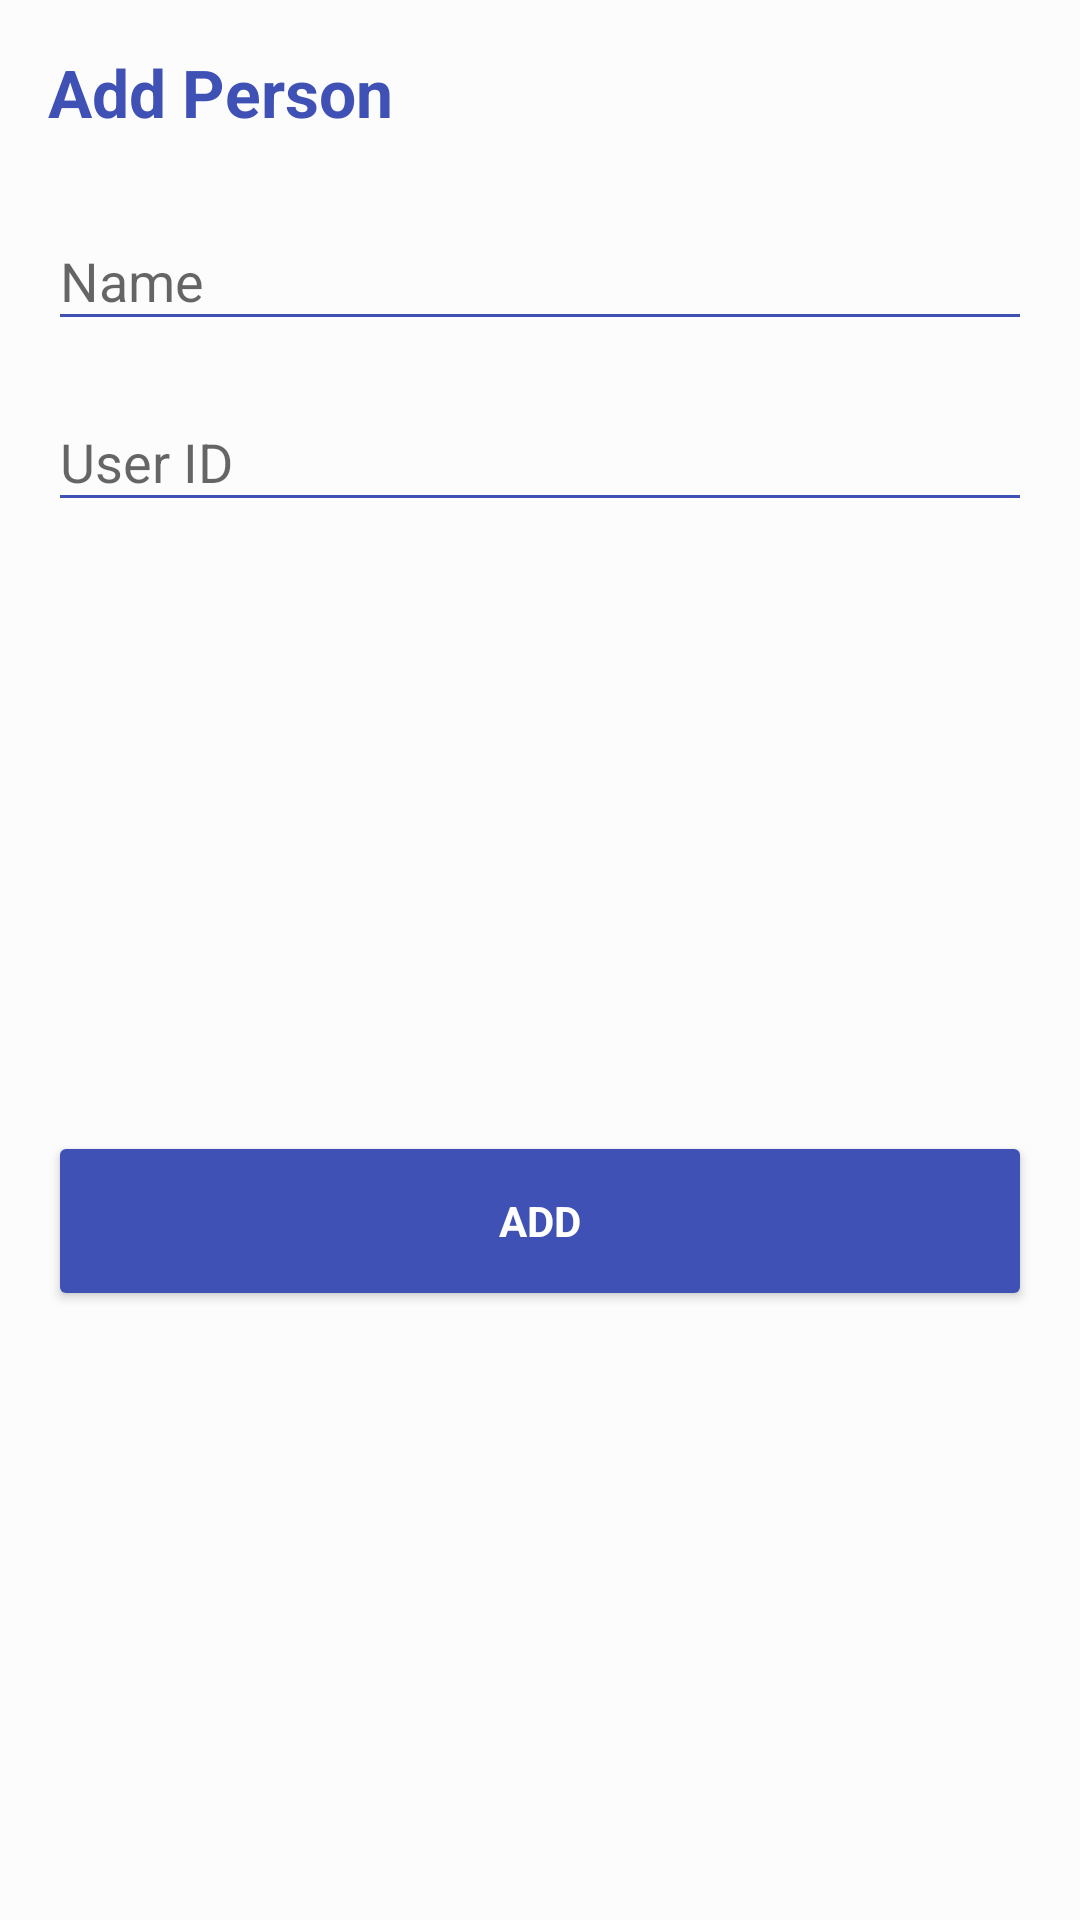

Produce the Android XML layout that renders to this screen, including the resource entries it uses.
<!-- AndroidManifest.xml: application theme AppTheme -->
<!-- res/layout/fragment_add_user_dialog.xml -->
<?xml version="1.0" encoding="utf-8"?>
<android.support.constraint.ConstraintLayout xmlns:android="http://schemas.android.com/apk/res/android"
    xmlns:app="http://schemas.android.com/apk/res-auto"
    xmlns:tools="http://schemas.android.com/tools"
    android:layout_width="match_parent"
    android:layout_height="match_parent"
    tools:context=".ui.AddUserDialogFragment">

    <android.support.v7.widget.AppCompatTextView
        android:id="@+id/titleTV"
        android:layout_width="match_parent"
        android:layout_height="wrap_content"
        android:text="@string/add_person"
        android:textSize="22sp"
        android:textColor="@color/colorPrimary"
        android:textStyle="bold"
        android:layout_margin="16dp"
        app:layout_constraintTop_toTopOf="parent"
        app:layout_constraintLeft_toLeftOf="parent"
        app:layout_constraintRight_toRightOf="parent"/>

    <android.support.design.widget.TextInputLayout
        android:id="@+id/nameTIL"
        android:layout_width="0dp"
        android:layout_height="wrap_content"
        android:layout_marginLeft="16dp"
        android:layout_marginRight="16dp"
        android:layout_marginTop="16dp"
        app:layout_constraintEnd_toEndOf="parent"
        app:layout_constraintStart_toStartOf="parent"
        app:layout_constraintTop_toBottomOf="@+id/titleTV">

        <android.support.design.widget.TextInputEditText
            android:id="@+id/nameET"
            android:layout_width="match_parent"
            android:layout_height="wrap_content"
            android:hint="Name"
            android:imeOptions="actionNext"
            android:inputType="textEmailAddress"
            android:selectAllOnFocus="true"
            android:singleLine="true"
            android:text=""
            android:textAlignment="viewStart"
            android:textColor="@color/colorPrimary"
            android:textColorHint="@color/colorAccent" />
    </android.support.design.widget.TextInputLayout>

    <android.support.design.widget.TextInputLayout
        android:id="@+id/userIdTIL"
        android:layout_width="0dp"
        android:layout_height="wrap_content"
        android:layout_marginLeft="16dp"
        android:layout_marginRight="16dp"
        android:layout_marginTop="8dp"
        app:layout_constraintEnd_toEndOf="parent"
        app:layout_constraintStart_toStartOf="parent"
        app:layout_constraintTop_toBottomOf="@+id/nameTIL">

        <android.support.design.widget.TextInputEditText
            android:id="@+id/userIdET"
            android:layout_width="match_parent"
            android:layout_height="wrap_content"
            android:hint="User ID"
            android:imeOptions="actionNext"
            android:inputType="textEmailAddress"
            android:maxLength="10"
            android:selectAllOnFocus="true"
            android:singleLine="true"
            android:text=""
            android:textAlignment="viewStart"
            android:textColor="@color/colorPrimary"
            android:textColorHint="@color/colorAccent" />
    </android.support.design.widget.TextInputLayout>

    <android.support.v7.widget.AppCompatButton
        android:theme="@style/AppTheme.Button.Colored"
        android:id="@+id/addBtn"
        android:layout_width="0dp"
        android:layout_height="wrap_content"
        android:layout_marginTop="16dp"
        android:minHeight="60dp"
        android:text="@string/add"
        android:textColor="@color/white"
        android:layout_marginLeft="16dp"
        android:layout_marginRight="16dp"
        android:layout_marginBottom="16dp"
        app:layout_constraintHorizontal_bias="1.0"
        app:layout_constraintStart_toStartOf="parent"
        app:layout_constraintEnd_toEndOf="parent"
        app:layout_constraintTop_toBottomOf="@+id/userIdTIL"
        app:layout_constraintBottom_toBottomOf="parent"/>

</android.support.constraint.ConstraintLayout>
<!-- resources referenced by this layout -->
<resources>
  <color name="colorAccent">#FF4081</color>
  <color name="colorPrimary">#3F51B5</color>
  <color name="white">#ffffff</color>
  <string name="add">Add</string>
  <string name="add_person">Add Person</string>
  <style name="AppTheme.Button.Colored" parent="Widget.AppCompat.Button.Colored">
          <item name="android:textColor">@color/white</item>
          <item name="android:textAllCaps">true</item>
          <item name="colorButtonNormal">@color/colorPrimary</item>
          <item name="colorControlNormal">@color/colorPrimary</item>
          <item name="colorControlActivated">@color/colorAccent</item>
          <item name="colorControlHighlight">@color/colorAccent</item>
          <item name="android:textStyle">bold</item>
          <item name="fontFamily">sans-serif</item>
          <item name="android:typeface">serif</item>
      </style>
  <style name="AppTheme" parent="AppTheme.Base">
          <item name="windowActionBar">false</item>
          <item name="windowNoTitle">true</item>
      </style>
  <style name="AppTheme.Base" parent="Theme.AppCompat.Light.DarkActionBar">
          
          <item name="colorPrimary">@color/colorPrimary</item>
          <item name="colorPrimaryDark">@color/colorPrimaryDark</item>
          <item name="colorAccent">@color/colorAccent</item>
          
          <item name="fontFamily">sans-serif</item>
          <item name="android:typeface">serif</item>
          <item name="android:windowBackground">@color/windowBackground</item>
          <item name="colorControlNormal">@color/colorPrimary</item>
          <item name="colorControlActivated">@color/colorAccent</item>
          <item name="colorControlHighlight">@color/colorAccent</item>
          <item name="colorButtonNormal">@color/colorPrimary</item>
      </style>
  <color name="colorPrimaryDark">#303F9F</color>
  <color name="windowBackground">#fcfcfc</color>
</resources>
